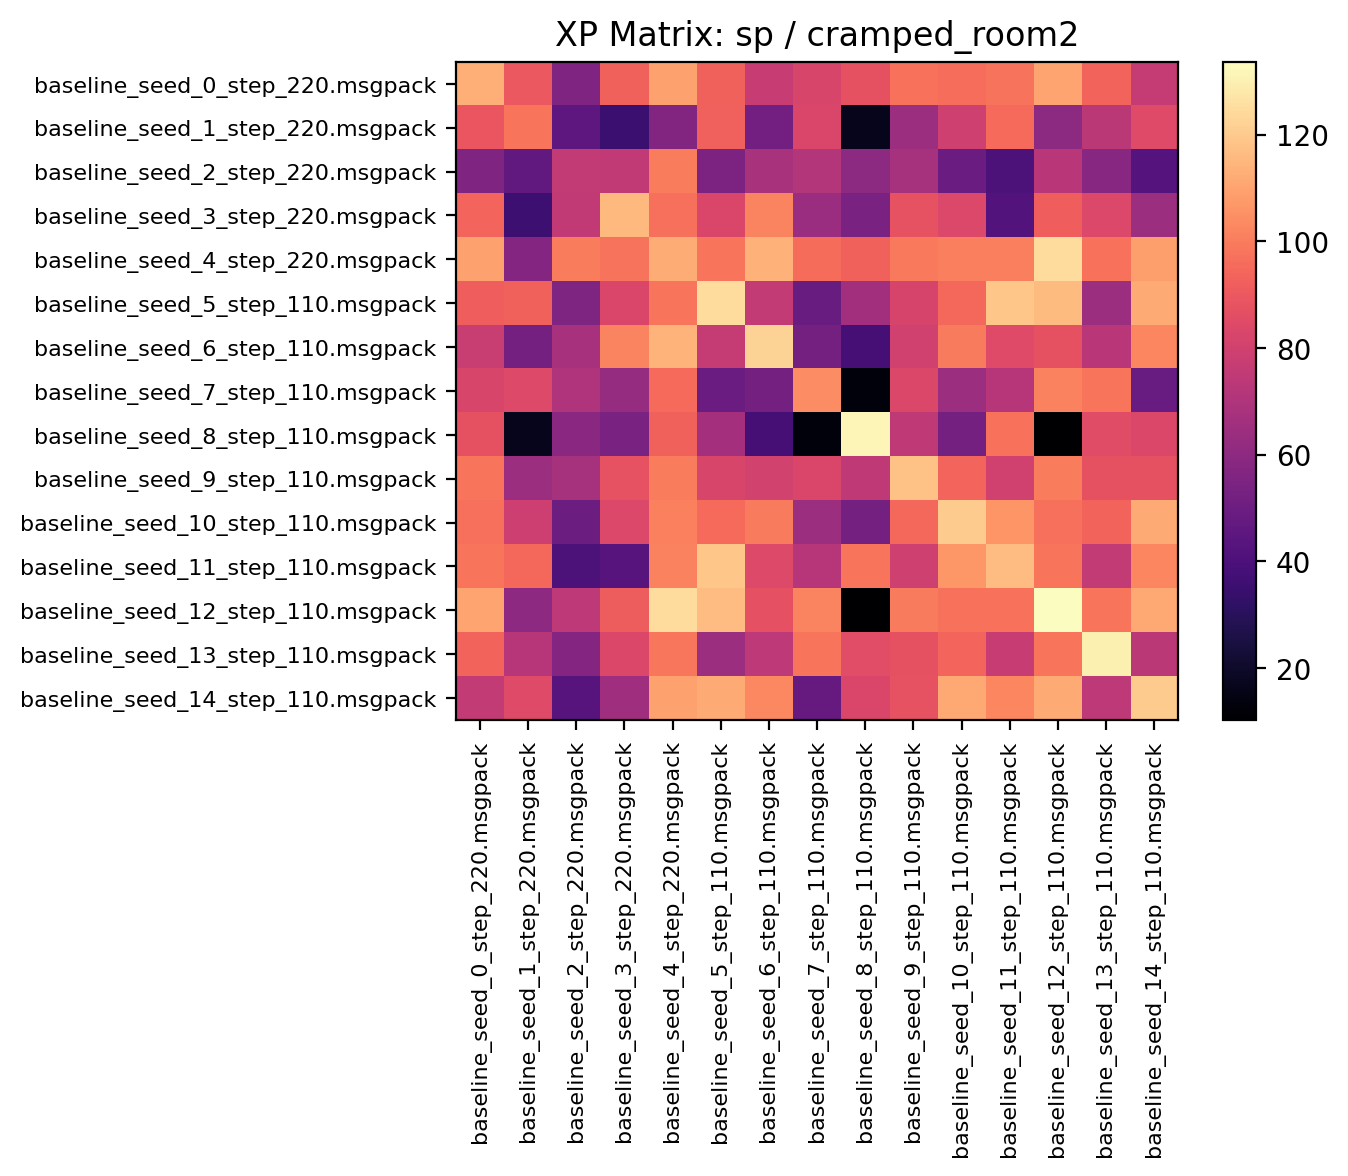

The file beside this chart, header and first rows:
113.042183, 90.171875, 55.789062, 92.959373, 109.618744, 92.932808, 77.170311, 82.081245, 87.531250, 97.059372, 96.043747, 97.821877, 110.174995, 93.515625, 76.699997
89.2, 97.97, 45.42, 35.05, 56.95, 92.49, 51.93, 82.87, 16.9, 64.47, 79.28, 95.29, 59.63, 73.65, 84.79
55.91, 46.5, 75.97, 75.65, 100, 54.73, 68.25, 71.1, 59.42, 67.42, 49.62, 40.12, 73.03, 58.03, 42.89
93.65, 35.3, 75.58, 115.8, 96.86, 82.57, 102.1, 63.87, 53.91, 88, 83.9, 42.07, 92.1, 83.96, 64.52
109.6, 57.07, 100.1, 97.56, 112.3, 98.35, 113.7, 95.67, 92.67, 99.22, 100.6, 100.8, 124.8, 97.22, 108.9
91.95, 92.94, 55.11, 82.67, 98.32, 124.5, 75.79, 49.1, 65.68, 81.72, 94.97, 118.9, 115.8, 64.28, 111.8
77.24, 52.36, 67.66, 102.2, 114.3, 76.54, 122.5, 52.43, 38.05, 80.08, 99.5, 84.85, 87.5, 73.24, 102.6
82.37, 84.38, 70.4, 62.56, 95.43, 49.42, 52.35, 104.2, 13.06, 83.21, 64.31, 72.22, 101.4, 98.15, 48.62
87.62, 16.83, 59.18, 53.81, 92.97, 66.84, 38.15, 12.97, 131.3, 74.65, 52.4, 97.32, 10.28, 85.27, 83.24
98.36, 64.43, 67.55, 88.18, 100, 82.17, 80.22, 82.75, 74.34, 117.9, 93.82, 79.86, 99.92, 87.36, 87.74
96.61, 79.03, 50.08, 83.61, 101, 95.47, 99.82, 64.23, 52.39, 94.69, 120.4, 106.5, 96.79, 93.52, 111.5
98.05, 94.66, 40.48, 43.03, 101.4, 118.9, 84.05, 72.32, 98.23, 79.28, 107.1, 116.7, 98.37, 76.25, 102.6
110, 60.24, 73.85, 91.34, 124.6, 116.3, 86.89, 102.1, 10.22, 99.84, 97.34, 97.42, 133.6, 98.15, 111.2
93.28, 72.26, 57.24, 83.44, 98.61, 64.29, 73.98, 98.34, 85.68, 87.7, 93.84, 77.03, 98.08, 129.8, 73.45
76.22, 84.82, 43.14, 65.43, 109.5, 111.9, 102.9, 47.93, 82.57, 87.88, 111.3, 102.8, 111.6, 74.06, 120.2
